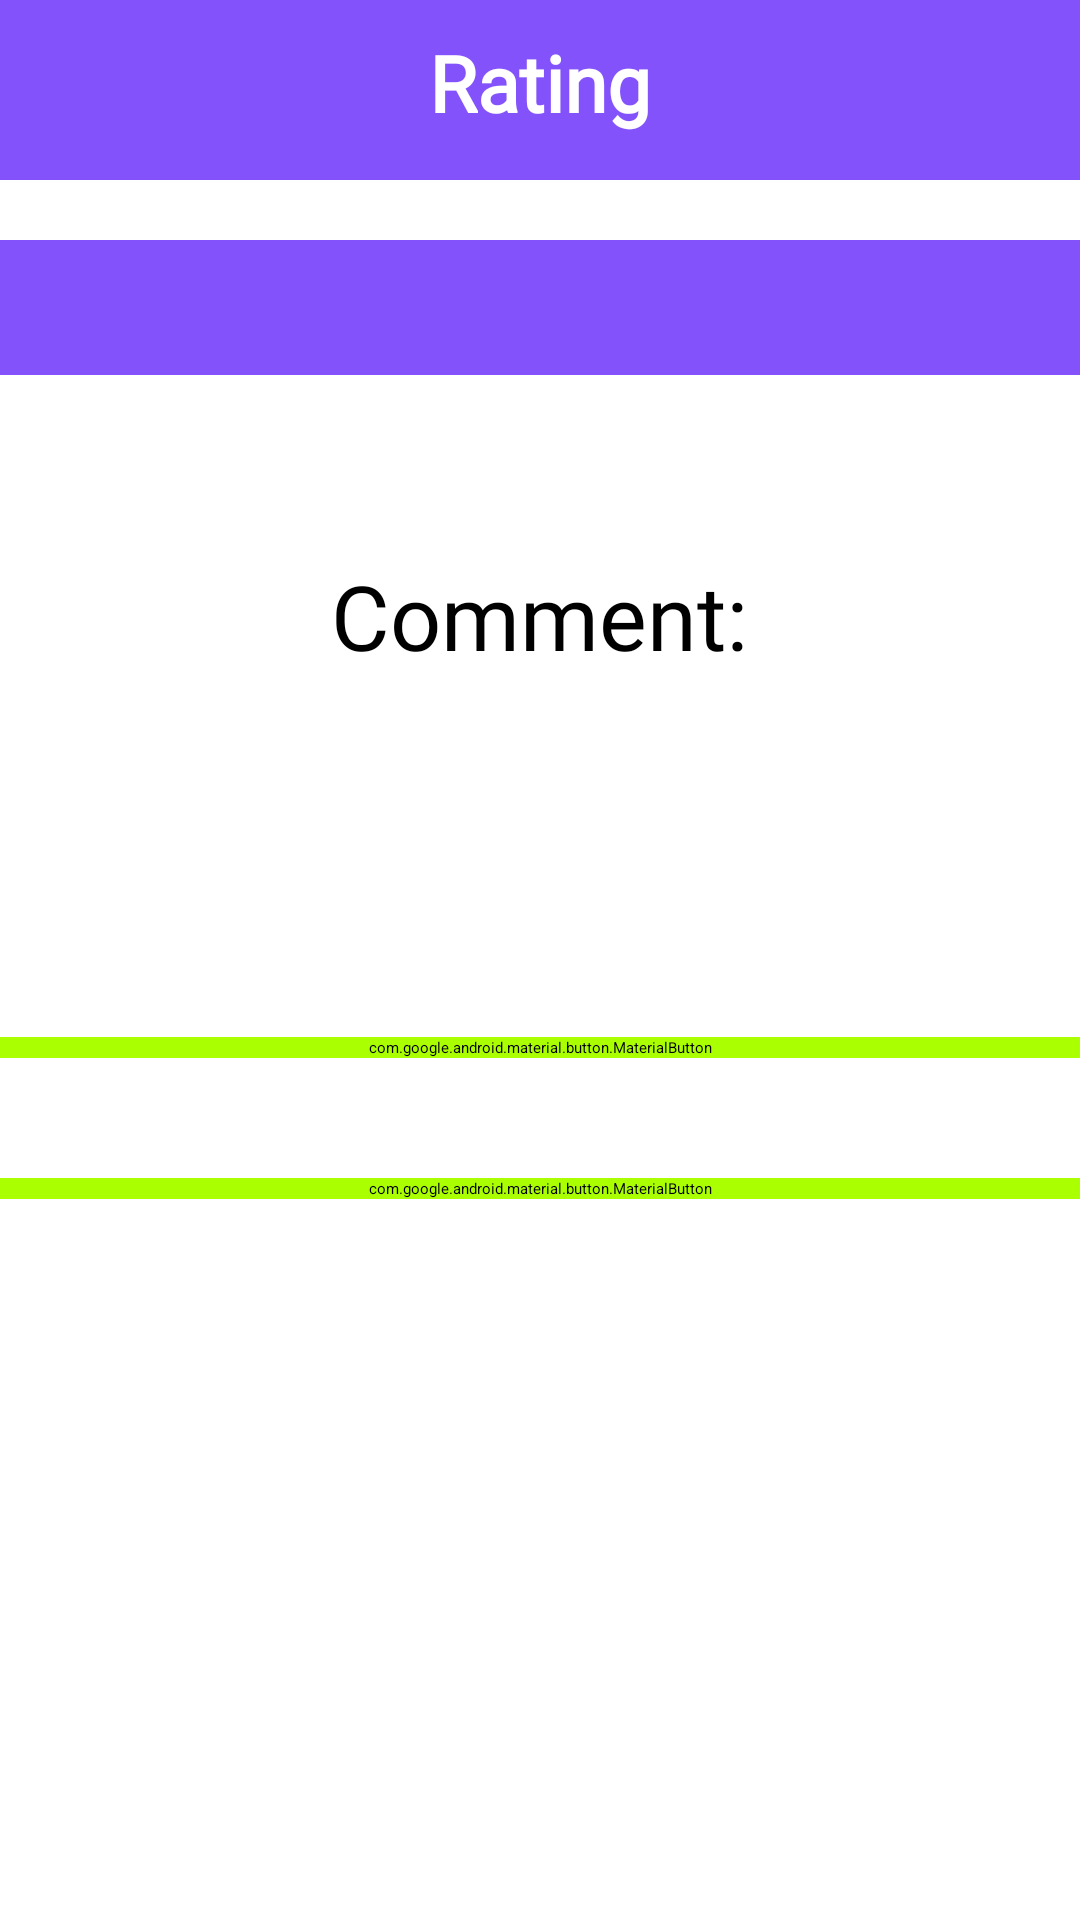

Write the Android layout XML for this screen, with the resource values it uses.
<!-- AndroidManifest.xml: application theme Theme.GameHub -->
<!-- res/layout/activity_rating_game.xml -->
<?xml version="1.0" encoding="utf-8"?>
<RelativeLayout xmlns:android="http://schemas.android.com/apk/res/android"
    xmlns:app="http://schemas.android.com/apk/res-auto"
    xmlns:tools="http://schemas.android.com/tools"
    android:layout_width="match_parent"
    android:layout_height="match_parent"
    android:orientation="vertical"
    tools:context=".Activities.User.RatingGameActivity">

    <RelativeLayout
        android:id="@+id/rating_title_section"
        android:layout_width="match_parent"
        android:layout_height="wrap_content"
        android:background="@color/background">
        <ImageView
            android:id="@+id/back_icon_rating"
            android:layout_width="40dp"
            android:layout_height="40dp"
            android:layout_alignParentStart="true"
            android:layout_marginStart="10dp"
            android:layout_marginTop="10dp"
            android:layout_marginEnd="10dp"
            android:layout_marginBottom="10dp"
            android:scaleType="centerCrop"
            android:src="@drawable/back_icon" />

        <TextView
            android:id="@+id/tv_titleRatingGame"
            android:layout_width="wrap_content"
            android:layout_height="wrap_content"
            android:layout_marginTop="10dp"
            android:layout_centerHorizontal="true"
            android:text="Rating"
            android:textSize="26sp"
            android:textStyle="bold"
            android:fontFamily="@font/roboto_condensed_bold"
            android:textColor="@color/white"
            />
    </RelativeLayout>

    <Spinner
        android:id="@+id/spn_rating_game"
        android:layout_width="match_parent"
        android:layout_height="45dp"
        android:layout_below="@+id/rating_title_section"
        android:layout_marginTop="20dp"
        android:background="@color/background"
        />

    <RelativeLayout
        android:layout_width="match_parent"
        android:layout_height="wrap_content"
        android:layout_below="@id/spn_rating_game">

        <RatingBar
            android:id="@+id/ratingBar"
            android:layout_width="wrap_content"
            android:layout_height="wrap_content"
            android:layout_marginTop="40dp"
            android:layout_centerHorizontal="true"
            android:numStars="5"
            android:progressTint="@color/setting_card"
            />

        <TextView
            android:id="@+id/title_comment"
            android:layout_width="wrap_content"
            android:layout_height="wrap_content"
            android:layout_marginLeft="40dp"
            android:layout_marginTop="20dp"
            android:text="Comment:"
            android:fontFamily="@font/roboto_condensed_bold"
            android:textSize="30sp"
            android:layout_below="@id/ratingBar"
            android:layout_centerHorizontal="true"
            />

        <TextView
            android:id="@+id/tv_ratingScore"
            android:layout_width="wrap_content"
            android:layout_height="wrap_content"
            android:text=""
            android:fontFamily="@font/roboto_condensed_bold"
            android:textSize="30sp"
            android:layout_below="@id/title_comment"
            android:layout_marginTop="40dp"
            android:layout_centerHorizontal="true"
            />

        <com.google.android.material.button.MaterialButton
            android:id="@+id/confirm_rating_btn"
            android:layout_width="match_parent"
            android:layout_height="wrap_content"
            android:layout_marginTop="40dp"
            android:text="Confirm"
            android:textColor="@color/black"
            android:textSize="24sp"
            android:fontFamily="@font/roboto_condensed_bold"
            android:backgroundTint="@color/active"
            android:layout_below="@id/tv_ratingScore"
            />


        <com.google.android.material.button.MaterialButton
            android:id="@+id/view_all_rating_btn"
            android:layout_width="match_parent"
            android:layout_height="wrap_content"
            android:layout_marginTop="40dp"
            android:text="View All"
            android:textColor="@color/black"
            android:textSize="24sp"
            android:fontFamily="@font/roboto_condensed_bold"
            android:backgroundTint="@color/active"
            android:layout_below="@id/confirm_rating_btn"
            />


    </RelativeLayout>


</RelativeLayout>
<!-- resources referenced by this layout -->
<resources>
  <color name="active">#AAFF00</color>
  <color name="background">#8352fb</color>
  <color name="black">#FF000000</color>
  <color name="setting_card">#a96d16</color>
  <color name="white">#FFFFFFFF</color>
</resources>
